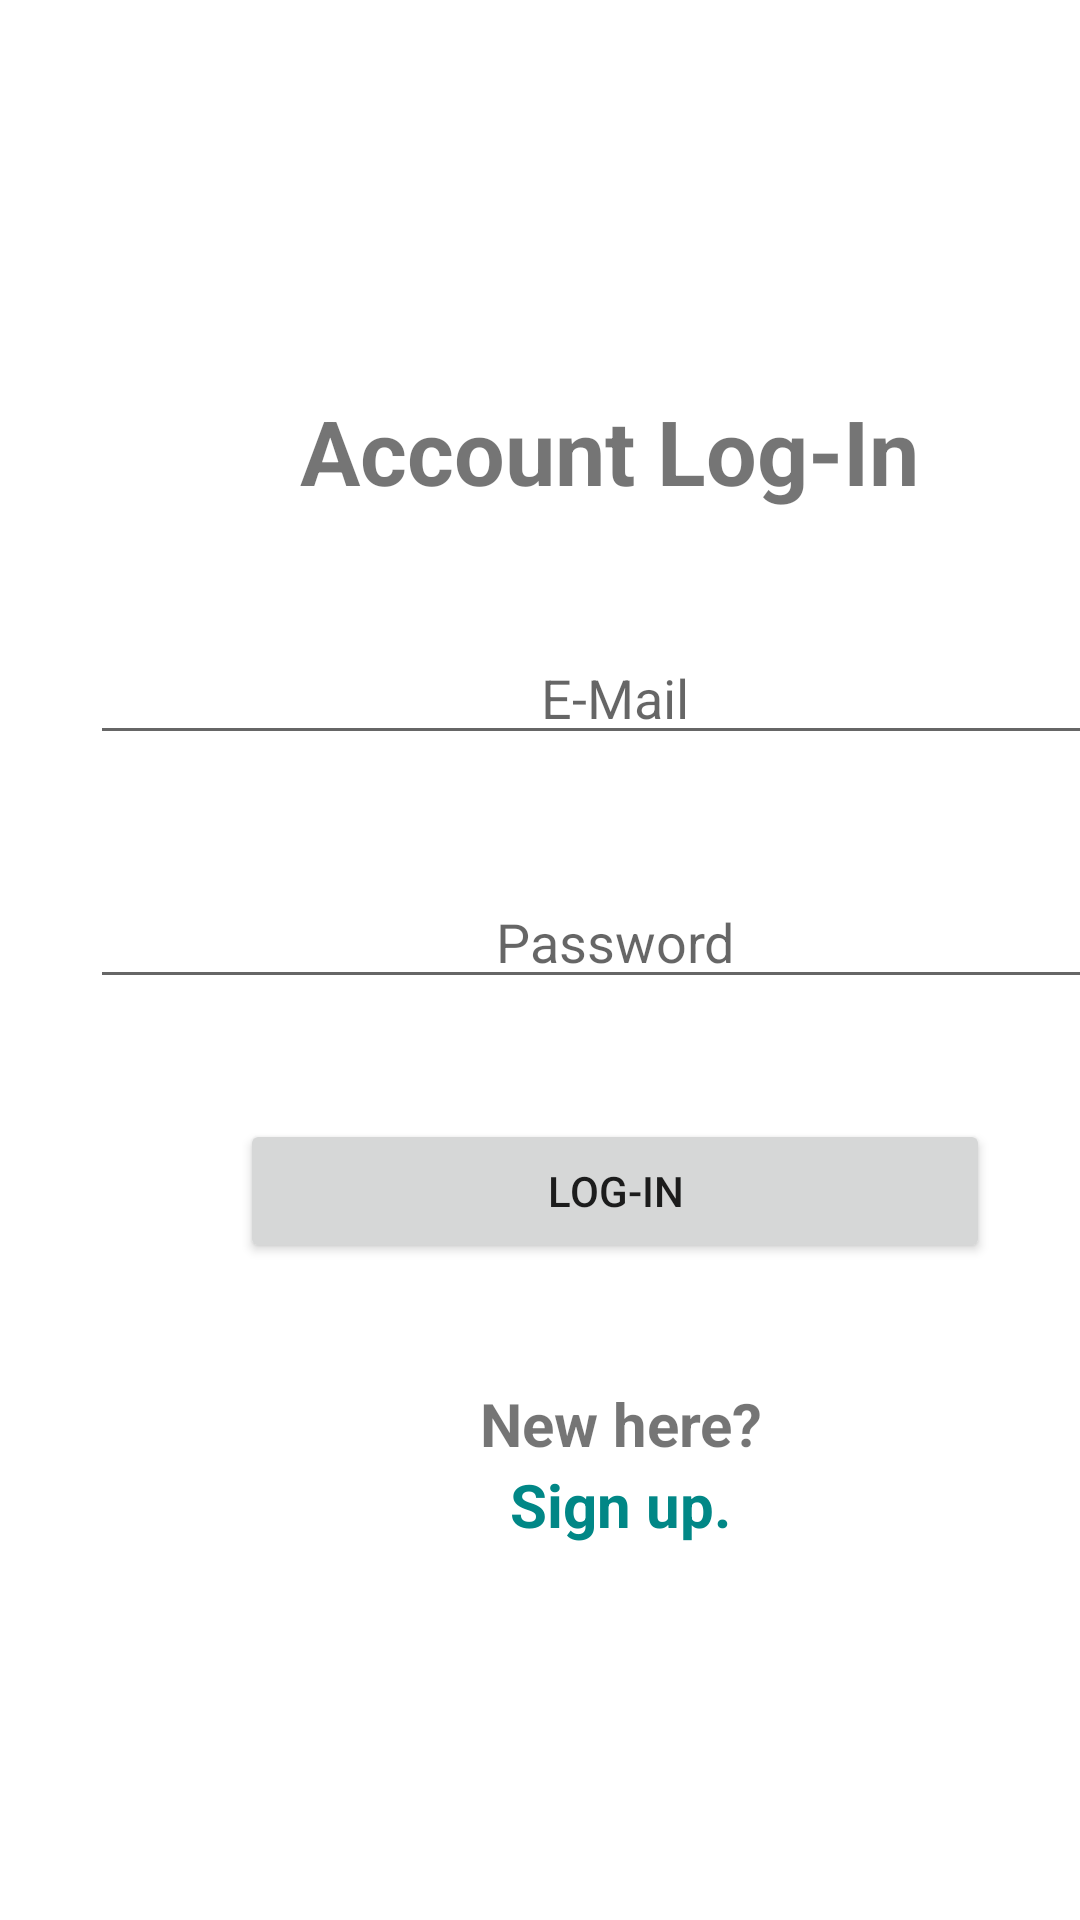

Here is an Android app screen rendered from its layout file. Give the layout XML and the strings, colors and styles it references.
<!-- AndroidManifest.xml: application theme Theme.Advanced_intent -->
<!-- res/layout/activity_main.xml -->
<?xml version="1.0" encoding="utf-8"?>
<LinearLayout xmlns:android="http://schemas.android.com/apk/res/android"
    xmlns:app="http://schemas.android.com/apk/res-auto"
    xmlns:tools="http://schemas.android.com/tools"
    android:layout_width="match_parent"
    android:layout_height="match_parent"
    android:orientation="vertical"
    tools:context=".MainActivity">

    <TextView
        android:id="@+id/textView"
        android:layout_width="wrap_content"
        android:layout_height="wrap_content"
        android:layout_marginLeft="100dp"
        android:layout_marginTop="130dp"
        android:text="Account Log-In"
        android:textSize="30dp"
        android:textStyle="bold"
        tools:layout_editor_absoluteX="161dp"
        tools:layout_editor_absoluteY="90dp" />

    <EditText
        android:id="@+id/etMail"
        android:layout_width="350dp"
        android:layout_height="wrap_content"
        android:layout_marginLeft="30dp"
        android:layout_marginTop="40dp"
        android:gravity="center"
        android:hint="E-Mail"
        android:inputType="textEmailAddress" />

    <EditText
        android:id="@+id/etPass"
        android:layout_width="350dp"
        android:layout_height="wrap_content"
        android:layout_marginLeft="30dp"
        android:layout_marginTop="40dp"
        android:gravity="center"
        android:hint="Password"
        android:inputType="textPassword" />

    <Button
        android:id="@+id/btnLogin"
        android:layout_width="250dp"
        android:layout_height="wrap_content"
        android:layout_marginLeft="80dp"
        android:layout_marginTop="40dp"
        android:text="LOG-IN" />

    <TextView
        android:layout_width="wrap_content"
        android:layout_height="wrap_content"
        android:layout_marginLeft="160dp"
        android:layout_marginTop="40dp"
        android:text="New here?"
        android:textSize="20dp"
        android:textStyle="bold" />

    <TextView
        android:layout_width="wrap_content"
        android:layout_height="wrap_content"
        android:layout_marginLeft="170dp"
        android:text="Sign up."
        android:textColor="@color/teal_700"
        android:textSize="20dp"
        android:textStyle="bold" />

</LinearLayout>
<!-- resources referenced by this layout -->
<resources>
  <color name="teal_700">#FF018786</color>
  <style name="Theme.Advanced_intent" parent="Theme.MaterialComponents.DayNight.DarkActionBar">
          
          <item name="colorPrimary">@color/purple_500</item>
          <item name="colorPrimaryVariant">@color/purple_700</item>
          <item name="colorOnPrimary">@color/white</item>
          
          <item name="colorSecondary">@color/teal_200</item>
          <item name="colorSecondaryVariant">@color/teal_700</item>
          <item name="colorOnSecondary">@color/black</item>
          
          <item name="android:statusBarColor" tools:targetApi="l">?attr/colorPrimaryVariant</item>
          
      </style>
  <color name="purple_500">#009688</color>
  <color name="purple_700">#00685F</color>
  <color name="white">#FFFFFFFF</color>
  <color name="teal_200">#FF03DAC5</color>
  <color name="black">#FF000000</color>
</resources>
